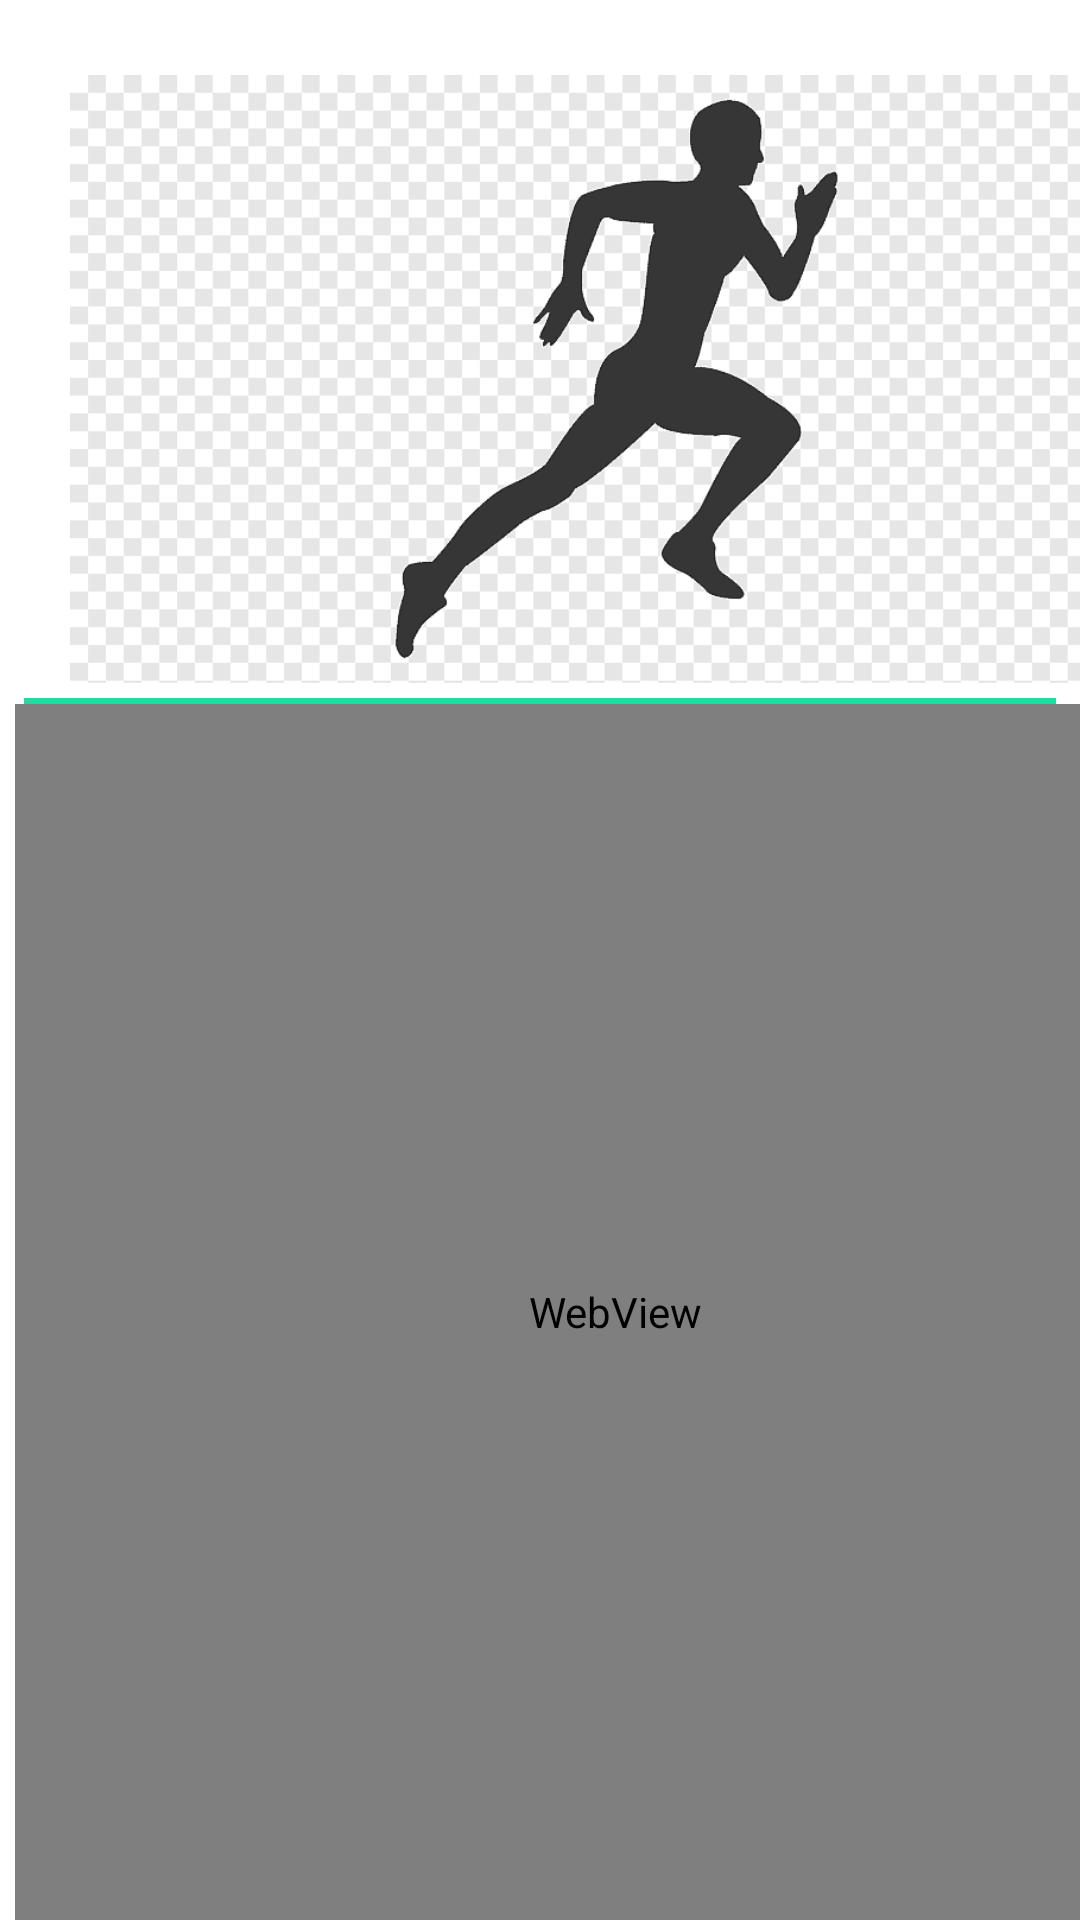

Android layout source for this screen:
<!-- AndroidManifest.xml: application theme Theme.WorkoutFinalproject_Exprimental -->
<!-- res/layout/fragment_viewpager.xml -->
<?xml version="1.0" encoding="utf-8"?>
<layout xmlns:android="http://schemas.android.com/apk/res/android"
    xmlns:tools="http://schemas.android.com/tools"
    xmlns:app="http://schemas.android.com/apk/res-auto">

    <data>

    </data>

    <LinearLayout
        android:layout_width="match_parent"
        android:layout_height="match_parent"
        tools:context=".viewpager.ViewpagerModelFragment"
        android:orientation="vertical">


        <ImageView
            android:id="@+id/imageView"
            android:layout_width="383dp"
            android:layout_height="0dp"
            android:layout_weight="1"

            android:layout_alignParentStart="false"
            android:layout_alignParentTop="false"
            android:layout_alignParentEnd="false"
            android:layout_alignParentBottom="false"
            android:layout_marginStart="14dp"
            android:layout_marginTop="25dp"
            android:layout_marginEnd="16dp"
            android:layout_marginBottom="5dp"
            app:srcCompat="@drawable/running2" />

        <com.google.android.material.divider.MaterialDivider
            android:layout_width="match_parent"
            android:layout_height="wrap_content"
            app:layout_constraintEnd_toEndOf="parent"
            app:layout_constraintStart_toStartOf="parent"
            app:dividerThickness="2dp"
            app:dividerInsetStart="8dp"
            app:dividerInsetEnd="8dp"
            app:dividerColor="@color/colorAccent"
            />


        <WebView
            android:id="@+id/webView"
            android:layout_width="400dp"
            android:layout_height="0dp"
            android:layout_weight="2"

            android:layout_below="@+id/imageView"
            android:layout_alignParentBottom="true"
            android:layout_marginStart="5dp"
            android:layout_marginTop="0dp"
            android:layout_marginEnd="8dp"
            android:layout_marginBottom="0dp"
            android:clipToPadding="true"
            android:padding="20dp"
            app:layout_constraintBottom_toBottomOf="parent"
            app:layout_constraintEnd_toEndOf="parent"
            app:layout_constraintHorizontal_bias="0.0"
            app:layout_constraintStart_toStartOf="parent" >

        </WebView>
    </LinearLayout>
</layout>
<!-- resources referenced by this layout -->
<resources>
  <color name="colorAccent">#1DDCA0</color>
  <!-- drawable running2: png bitmap (drawable, 6084 bytes) -->
  <style name="Theme.WorkoutFinalproject_Exprimental" parent="Theme.MaterialComponents.DayNight.DarkActionBar">
          
          <item name="colorPrimary">@color/purple_500</item>
          <item name="colorPrimaryVariant">@color/purple_700</item>
          <item name="colorOnPrimary">@color/white</item>
          
          <item name="colorSecondary">@color/teal_200</item>
          <item name="colorSecondaryVariant">@color/teal_700</item>
          <item name="colorOnSecondary">@color/black</item>
          
          <item name="android:statusBarColor">?attr/colorPrimaryVariant</item>
          
  
      </style>
  <color name="purple_500">#FF6200EE</color>
  <color name="purple_700">#FF3700B3</color>
  <color name="white">#FFFFFFFF</color>
  <color name="teal_200">#FF03DAC5</color>
  <color name="teal_700">#FF018786</color>
  <color name="black">#FF000000</color>
</resources>
